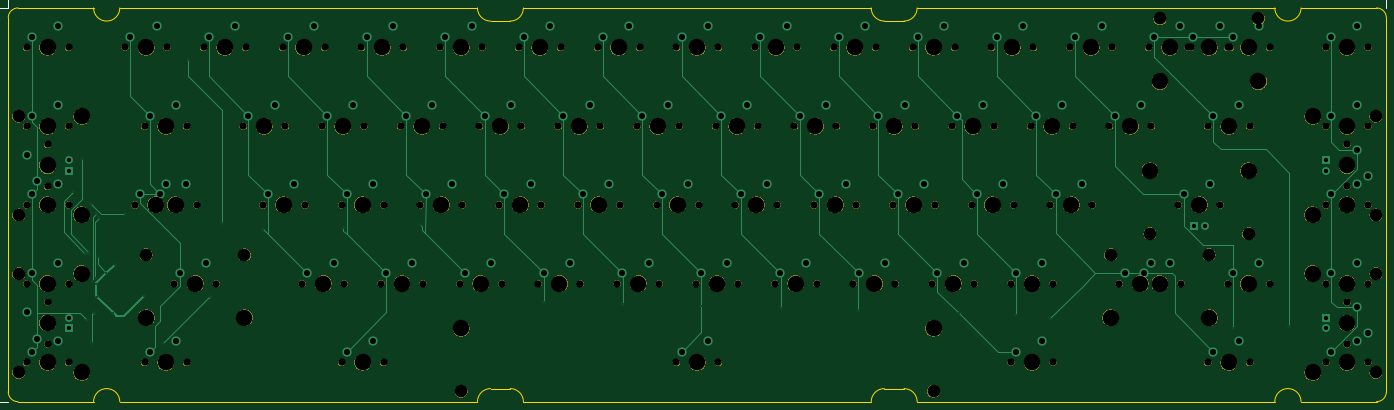
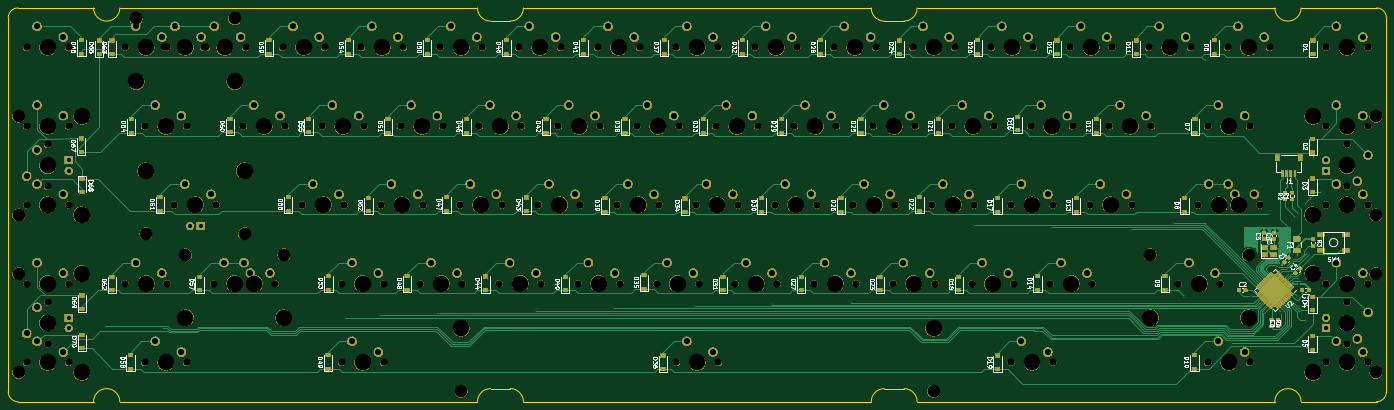
Circuit board: 9 layer files. Board 333.4 x 95.2 mm.
- bottom_copper: rei_pcb-B_Cu.gbl (203713 bytes)
- bottom_mask: rei_pcb-B_Mask.gbs (492060 bytes)
- bottom_silk: rei_pcb-B_SilkS.gbo (90515 bytes)
- outline: rei_pcb-Edge_Cuts.gm1 (2472 bytes)
- top_copper: rei_pcb-F_Cu.gtl (16773 bytes)
- top_mask: rei_pcb-F_Mask.gts (246630 bytes)
- top_silk: rei_pcb-F_SilkS.gto (7035 bytes)
- drill: rei_pcb-NPTH.drl (4170 bytes)
- drill: rei_pcb-PTH.drl (3215 bytes)

=== bottom_copper: rei_pcb-B_Cu.gbl (203713 bytes, source omitted) ===
=== bottom_mask: rei_pcb-B_Mask.gbs (492060 bytes, source omitted) ===
=== bottom_silk: rei_pcb-B_SilkS.gbo (90515 bytes, source omitted) ===
=== outline: rei_pcb-Edge_Cuts.gm1 ===
G04 #@! TF.GenerationSoftware,KiCad,Pcbnew,(5.1.5)-3*
G04 #@! TF.CreationDate,2020-04-29T22:23:23+10:00*
G04 #@! TF.ProjectId,rei_pcb,7265695f-7063-4622-9e6b-696361645f70,rev?*
G04 #@! TF.SameCoordinates,Original*
G04 #@! TF.FileFunction,Profile,NP*
%FSLAX46Y46*%
G04 Gerber Fmt 4.6, Leading zero omitted, Abs format (unit mm)*
G04 Created by KiCad (PCBNEW (5.1.5)-3) date 2020-04-29 22:23:23*
%MOMM*%
%LPD*%
G04 APERTURE LIST*
%ADD10C,0.050000*%
G04 APERTURE END LIST*
D10*
X44450000Y-127000000D02*
X26193750Y-127000000D01*
X50800000Y-127000000D02*
X137318750Y-127000000D01*
X232568750Y-127000000D02*
X148431250Y-127000000D01*
X330200000Y-127000000D02*
X243681250Y-127000000D01*
X354806250Y-127000000D02*
X336550000Y-127000000D01*
X336550000Y-31750000D02*
X354806250Y-31750000D01*
X243681250Y-31750000D02*
X330200000Y-31750000D01*
X148431250Y-31750000D02*
X232568750Y-31750000D01*
X50800000Y-31750000D02*
X137318750Y-31750000D01*
X26193750Y-31750000D02*
X44450000Y-31750000D01*
X145256250Y-34925000D02*
X140493750Y-34925000D01*
X240506250Y-34925000D02*
X235743750Y-34925000D01*
X243681250Y-31750000D02*
G75*
G02X240506250Y-34925000I-3175000J0D01*
G01*
X235743750Y-34925000D02*
G75*
G02X232568750Y-31750000I0J3175000D01*
G01*
X148431250Y-31750000D02*
G75*
G02X145256250Y-34925000I-3175000J0D01*
G01*
X140493750Y-34925000D02*
G75*
G02X137318750Y-31750000I0J3175000D01*
G01*
X50800000Y-31750000D02*
G75*
G02X44450000Y-31750000I-3175000J0D01*
G01*
X336550000Y-31750000D02*
G75*
G02X330200000Y-31750000I-3175000J0D01*
G01*
X145256250Y-123825000D02*
X140493750Y-123825000D01*
X137318750Y-127000000D02*
G75*
G02X140493750Y-123825000I3175000J0D01*
G01*
X145256250Y-123825000D02*
G75*
G02X148431250Y-127000000I0J-3175000D01*
G01*
X235743750Y-123825000D02*
X240506250Y-123825000D01*
X232568750Y-127000000D02*
G75*
G02X235743750Y-123825000I3175000J0D01*
G01*
X240506250Y-123825000D02*
G75*
G02X243681250Y-127000000I0J-3175000D01*
G01*
X330200000Y-127000000D02*
G75*
G02X336550000Y-127000000I3175000J0D01*
G01*
X44450000Y-127000000D02*
G75*
G02X50800000Y-127000000I3175000J0D01*
G01*
X23812500Y-124618750D02*
X23812500Y-34131250D01*
X357187500Y-34131250D02*
X357187500Y-124618750D01*
X354806250Y-31750000D02*
G75*
G02X357187500Y-34131250I0J-2381250D01*
G01*
X357187500Y-124618750D02*
G75*
G02X354806250Y-127000000I-2381250J0D01*
G01*
X26193750Y-127000000D02*
G75*
G02X23812500Y-124618750I0J2381250D01*
G01*
X23812500Y-34131250D02*
G75*
G02X26193750Y-31750000I2381250J0D01*
G01*
M02*

=== top_copper: rei_pcb-F_Cu.gtl (16773 bytes, source omitted) ===
=== top_mask: rei_pcb-F_Mask.gts (246630 bytes, source omitted) ===
=== top_silk: rei_pcb-F_SilkS.gto (7035 bytes, source omitted) ===
=== drill: rei_pcb-NPTH.drl ===
M48
; DRILL file {KiCad (5.1.5)-3} date 29/04/2020 10:23:32 PM
; FORMAT={-:-/ absolute / inch / decimal}
; #@! TF.CreationDate,2020-04-29T22:23:32+10:00
; #@! TF.GenerationSoftware,Kicad,Pcbnew,(5.1.5)-3
; #@! TF.FileFunction,NonPlated,1,2,NPTH
FMAT,2
INCH
T1C0.0689
T2C0.1200
T3C0.1570
%
G90
G05
T1
X2.8Y-1.625
X3.2Y-1.625
X5.9875Y-3.875
X6.3875Y-3.875
X6.175Y-2.375
X6.575Y-2.375
X7.675Y-2.375
X8.075Y-2.375
X2.2375Y-2.375
X2.6375Y-2.375
X12.55Y-1.625
X12.95Y-1.625
X13.4875Y-4.625
X13.8875Y-4.625
X9.3625Y-3.125
X9.7625Y-3.125
X9.7375Y-3.875
X10.1375Y-3.875
X1.1125Y-4.625
X1.5125Y-4.625
X4.675Y-2.375
X5.075Y-2.375
X4.8625Y-3.125
X5.2625Y-3.125
X6.55Y-1.625
X6.95Y-1.625
X8.425Y-2.375
X8.825Y-2.375
X13.4875Y-3.875
X13.8875Y-3.875
X13.4875Y-1.625
X13.8875Y-1.625
X11.05Y-1.625
X11.45Y-1.625
X10.4875Y-4.625
X10.8875Y-4.625
X1.1125Y-2.375
X1.5125Y-2.375
X5.425Y-2.375
X5.825Y-2.375
X3.175Y-2.375
X3.575Y-2.375
X8.6125Y-3.125
X9.0125Y-3.125
X3.3625Y-3.125
X3.7625Y-3.125
X7.3Y-4.625
X7.7Y-4.625
X7.4875Y-3.875
X7.8875Y-3.875
X13.6875Y-4.05
X13.6875Y-4.45
X11.5187Y-3.875
X11.9187Y-3.875
X9.925Y-2.375
X10.325Y-2.375
X2.2375Y-4.625
X2.6375Y-4.625
X9.55Y-1.625
X9.95Y-1.625
X1.1125Y-3.875
X1.5125Y-3.875
X5.2375Y-3.875
X5.6375Y-3.875
X3.7375Y-3.875
X4.1375Y-3.875
X8.2375Y-3.875
X8.6375Y-3.875
X3.55Y-1.625
X3.95Y-1.625
X6.3625Y-3.125
X6.7625Y-3.125
X1.3125Y-4.05
X1.3125Y-4.45
X7.3Y-1.625
X7.7Y-1.625
X13.4875Y-2.375
X13.8875Y-2.375
X2.5187Y-3.875
X2.9187Y-3.875
X12.3625Y-4.625
X12.7625Y-4.625
X11.8Y-1.625
X12.2Y-1.625
X1.1125Y-1.625
X1.5125Y-1.625
X10.1125Y-3.125
X10.5125Y-3.125
X5.8Y-1.625
X6.2Y-1.625
X3.925Y-2.375
X4.325Y-2.375
X8.05Y-1.625
X8.45Y-1.625
X5.05Y-1.625
X5.45Y-1.625
X6.7375Y-3.875
X7.1375Y-3.875
X7.8625Y-3.125
X8.2625Y-3.125
X12.3625Y-2.375
X12.7625Y-2.375
X1.3125Y-2.55
X1.3125Y-2.95
X12.55Y-3.875
X12.95Y-3.875
X10.4875Y-3.875
X10.8875Y-3.875
X2.3312Y-3.125
X2.7312Y-3.125
X12.175Y-1.625
X12.575Y-1.625
X2.1437Y-3.125
X2.5437Y-3.125
X4.3Y-1.625
X4.7Y-1.625
X4.4875Y-3.875
X4.8875Y-3.875
X8.9875Y-3.875
X9.3875Y-3.875
X4.1125Y-4.625
X4.5125Y-4.625
X6.925Y-2.375
X7.325Y-2.375
X8.8Y-1.625
X9.2Y-1.625
X13.4875Y-3.125
X13.8875Y-3.125
X12.0812Y-3.125
X12.4812Y-3.125
X10.675Y-2.375
X11.075Y-2.375
X11.7062Y-3.875
X12.1062Y-3.875
X1.1125Y-3.125
X1.5125Y-3.125
X10.8625Y-3.125
X11.2625Y-3.125
X5.6125Y-3.125
X6.0125Y-3.125
X4.1125Y-3.125
X4.5125Y-3.125
X9.175Y-2.375
X9.575Y-2.375
X7.1125Y-3.125
X7.5125Y-3.125
X13.6875Y-2.55
X13.6875Y-2.95
X11.425Y-2.375
X11.825Y-2.375
X2.05Y-1.625
X2.45Y-1.625
X10.3Y-1.625
X10.7Y-1.625
T2
X13.9625Y-2.28
X13.9625Y-3.22
X5.25Y-4.9
X9.75Y-4.9
X13.9625Y-3.78
X13.9625Y-4.72
X1.0375Y-3.78
X1.0375Y-4.72
X2.25Y-3.6
X3.1875Y-3.6
X1.0375Y-2.28
X1.0375Y-3.22
X11.9062Y-1.35
X12.8438Y-1.35
X11.8112Y-3.4
X12.7512Y-3.4
X11.4375Y-3.6
X12.375Y-3.6
T3
X11.0625Y-3.125
X5.8125Y-3.125
X4.3125Y-3.125
X9.375Y-2.375
X7.3125Y-3.125
X13.3625Y-2.28
X13.3625Y-3.22
X13.6875Y-2.75
X11.625Y-2.375
X2.25Y-1.625
X10.5Y-1.625
X3.0Y-1.625
X6.1875Y-3.875
X6.375Y-2.375
X7.875Y-2.375
X2.4375Y-2.375
X12.75Y-1.625
X13.6875Y-4.625
X9.5625Y-3.125
X9.9375Y-3.875
X1.3125Y-4.625
X4.875Y-2.375
X5.0625Y-3.125
X6.75Y-1.625
X8.625Y-2.375
X13.6875Y-3.875
X13.6875Y-1.625
X11.25Y-1.625
X10.6875Y-4.625
X1.3125Y-2.375
X5.625Y-2.375
X3.375Y-2.375
X8.8125Y-3.125
X3.5625Y-3.125
X5.25Y-4.3
X7.5Y-4.625
X9.75Y-4.3
X7.6875Y-3.875
X13.3625Y-3.78
X13.3625Y-4.72
X13.6875Y-4.25
X11.7188Y-3.875
X10.125Y-2.375
X2.4375Y-4.625
X9.75Y-1.625
X1.3125Y-3.875
X5.4375Y-3.875
X3.9375Y-3.875
X8.4375Y-3.875
X3.75Y-1.625
X6.5625Y-3.125
X1.3125Y-4.25
X1.6375Y-3.78
X1.6375Y-4.72
X7.5Y-1.625
X13.6875Y-2.375
X2.25Y-4.2
X2.7188Y-3.875
X3.1875Y-4.2
X12.5625Y-4.625
X12.0Y-1.625
X1.3125Y-1.625
X10.3125Y-3.125
X6.0Y-1.625
X4.125Y-2.375
X8.25Y-1.625
X5.25Y-1.625
X6.9375Y-3.875
X8.0625Y-3.125
X12.5625Y-2.375
X1.3125Y-2.75
X1.6375Y-2.28
X1.6375Y-3.22
X12.75Y-3.875
X10.6875Y-3.875
X2.5312Y-3.125
X11.9062Y-1.95
X12.375Y-1.625
X12.8438Y-1.95
X2.3438Y-3.125
X4.5Y-1.625
X4.6875Y-3.875
X9.1875Y-3.875
X4.3125Y-4.625
X7.125Y-2.375
X9.0Y-1.625
X13.6875Y-3.125
X11.8112Y-2.8
X12.2812Y-3.125
X12.7512Y-2.8
X10.875Y-2.375
X11.4375Y-4.2
X11.9062Y-3.875
X12.375Y-4.2
X1.3125Y-3.125
T0
M30

=== drill: rei_pcb-PTH.drl ===
M48
; DRILL file {KiCad (5.1.5)-3} date 29/04/2020 10:23:32 PM
; FORMAT={-:-/ absolute / inch / decimal}
; #@! TF.CreationDate,2020-04-29T22:23:32+10:00
; #@! TF.GenerationSoftware,Kicad,Pcbnew,(5.1.5)-3
; #@! TF.FileFunction,Plated,1,2,PTH
FMAT,2
INCH
T1C0.0157
T2C0.0409
T3C0.0579
%
G90
G05
T1
X1.55Y-3.0
X1.64Y-2.69
X1.67Y-3.59
X1.69Y-4.22
X1.7012Y-3.5875
X1.7214Y-3.1136
X1.7391Y-4.4409
X1.74Y-3.85
X1.7509Y-4.155
X1.7672Y-3.8228
X1.7727Y-3.8823
X1.7738Y-3.215
X1.7831Y-3.9981
X1.79Y-3.62
X1.8Y-3.25
X1.8729Y-3.7767
X1.9393Y-4.1507
X1.9509Y-3.6941
X2.0536Y-3.2164
X2.23Y-3.99
X2.415Y-4.44
X2.65Y-1.75
X2.855Y-4.0
X2.97Y-3.295
X3.365Y-3.3608
X4.13Y-3.3438
X4.87Y-3.32
X6.04Y-4.0517
X6.79Y-4.0687
X7.535Y-4.0857
X8.2995Y-4.1095
X9.0345Y-4.1305
X9.99Y-4.155
X10.5362Y-4.1788
X10.86Y-4.2026
X12.5984Y-4.3002
X13.1386Y-4.2764
T2
X13.4875Y-2.7
X13.4875Y-2.8
X13.4875Y-4.2
X13.4875Y-4.3
X1.5125Y-4.2
X1.5125Y-4.3
X1.5125Y-2.7
X1.5125Y-2.8
X12.2312Y-3.325
X12.3312Y-3.325
T3
X6.0375Y-3.775
X6.2875Y-3.675
X6.225Y-2.275
X6.475Y-2.175
X7.725Y-2.275
X7.975Y-2.175
X2.2875Y-2.275
X2.5375Y-2.175
X12.6Y-1.525
X12.85Y-1.425
X13.5375Y-4.525
X13.7875Y-4.425
X9.4125Y-3.025
X9.6625Y-2.925
X9.7875Y-3.775
X10.0375Y-3.675
X1.1625Y-4.525
X1.4125Y-4.425
X4.725Y-2.275
X4.975Y-2.175
X4.9125Y-3.025
X5.1625Y-2.925
X6.6Y-1.525
X6.85Y-1.425
X8.475Y-2.275
X8.725Y-2.175
X13.5375Y-3.775
X13.7875Y-3.675
X13.5375Y-1.525
X13.7875Y-1.425
X11.1Y-1.525
X11.35Y-1.425
X10.5375Y-4.525
X10.7875Y-4.425
X1.1625Y-2.275
X1.4125Y-2.175
X5.475Y-2.275
X5.725Y-2.175
X3.225Y-2.275
X3.475Y-2.175
X8.6625Y-3.025
X8.9125Y-2.925
X3.4125Y-3.025
X3.6625Y-2.925
X7.35Y-4.525
X7.6Y-4.425
X7.5375Y-3.775
X7.7875Y-3.675
X13.7875Y-4.1
X13.8875Y-4.35
X11.5687Y-3.775
X11.8187Y-3.675
X9.975Y-2.275
X10.225Y-2.175
X2.2875Y-4.525
X2.5375Y-4.425
X9.6Y-1.525
X9.85Y-1.425
X1.1625Y-3.775
X1.4125Y-3.675
X5.2875Y-3.775
X5.5375Y-3.675
X3.7875Y-3.775
X4.0375Y-3.675
X8.2875Y-3.775
X8.5375Y-3.675
X3.6Y-1.525
X3.85Y-1.425
X6.4125Y-3.025
X6.6625Y-2.925
X1.1125Y-4.15
X1.2125Y-4.4
X7.35Y-1.525
X7.6Y-1.425
X13.5375Y-2.275
X13.7875Y-2.175
X2.5688Y-3.775
X2.8188Y-3.675
X12.4125Y-4.525
X12.6625Y-4.425
X11.85Y-1.525
X12.1Y-1.425
X1.1625Y-1.525
X1.4125Y-1.425
X10.1625Y-3.025
X10.4125Y-2.925
X5.85Y-1.525
X6.1Y-1.425
X3.975Y-2.275
X4.225Y-2.175
X8.1Y-1.525
X8.35Y-1.425
X5.1Y-1.525
X5.35Y-1.425
X6.7875Y-3.775
X7.0375Y-3.675
X7.9125Y-3.025
X8.1625Y-2.925
X12.4125Y-2.275
X12.6625Y-2.175
X1.1125Y-2.65
X1.2125Y-2.9
X12.6Y-3.775
X12.85Y-3.675
X10.5375Y-3.775
X10.7875Y-3.675
X2.3813Y-3.025
X2.6313Y-2.925
X12.225Y-1.525
X12.475Y-1.425
X2.1938Y-3.025
X2.4438Y-2.925
X4.35Y-1.525
X4.6Y-1.425
X4.5375Y-3.775
X4.7875Y-3.675
X9.0375Y-3.775
X9.2875Y-3.675
X4.1625Y-4.525
X4.4125Y-4.425
X6.975Y-2.275
X7.225Y-2.175
X8.85Y-1.525
X9.1Y-1.425
X13.5375Y-3.025
X13.7875Y-2.925
X12.1312Y-3.025
X12.3812Y-2.925
X10.725Y-2.275
X10.975Y-2.175
X11.7562Y-3.775
X12.0062Y-3.675
X1.1625Y-3.025
X1.4125Y-2.925
X10.9125Y-3.025
X11.1625Y-2.925
X5.6625Y-3.025
X5.9125Y-2.925
X4.1625Y-3.025
X4.4125Y-2.925
X9.225Y-2.275
X9.475Y-2.175
X7.1625Y-3.025
X7.4125Y-2.925
X13.7875Y-2.6
X13.8875Y-2.85
X11.475Y-2.275
X11.725Y-2.175
X2.1Y-1.525
X2.35Y-1.425
X10.35Y-1.525
X10.6Y-1.425
X2.85Y-1.525
X3.1Y-1.425
T0
M30

